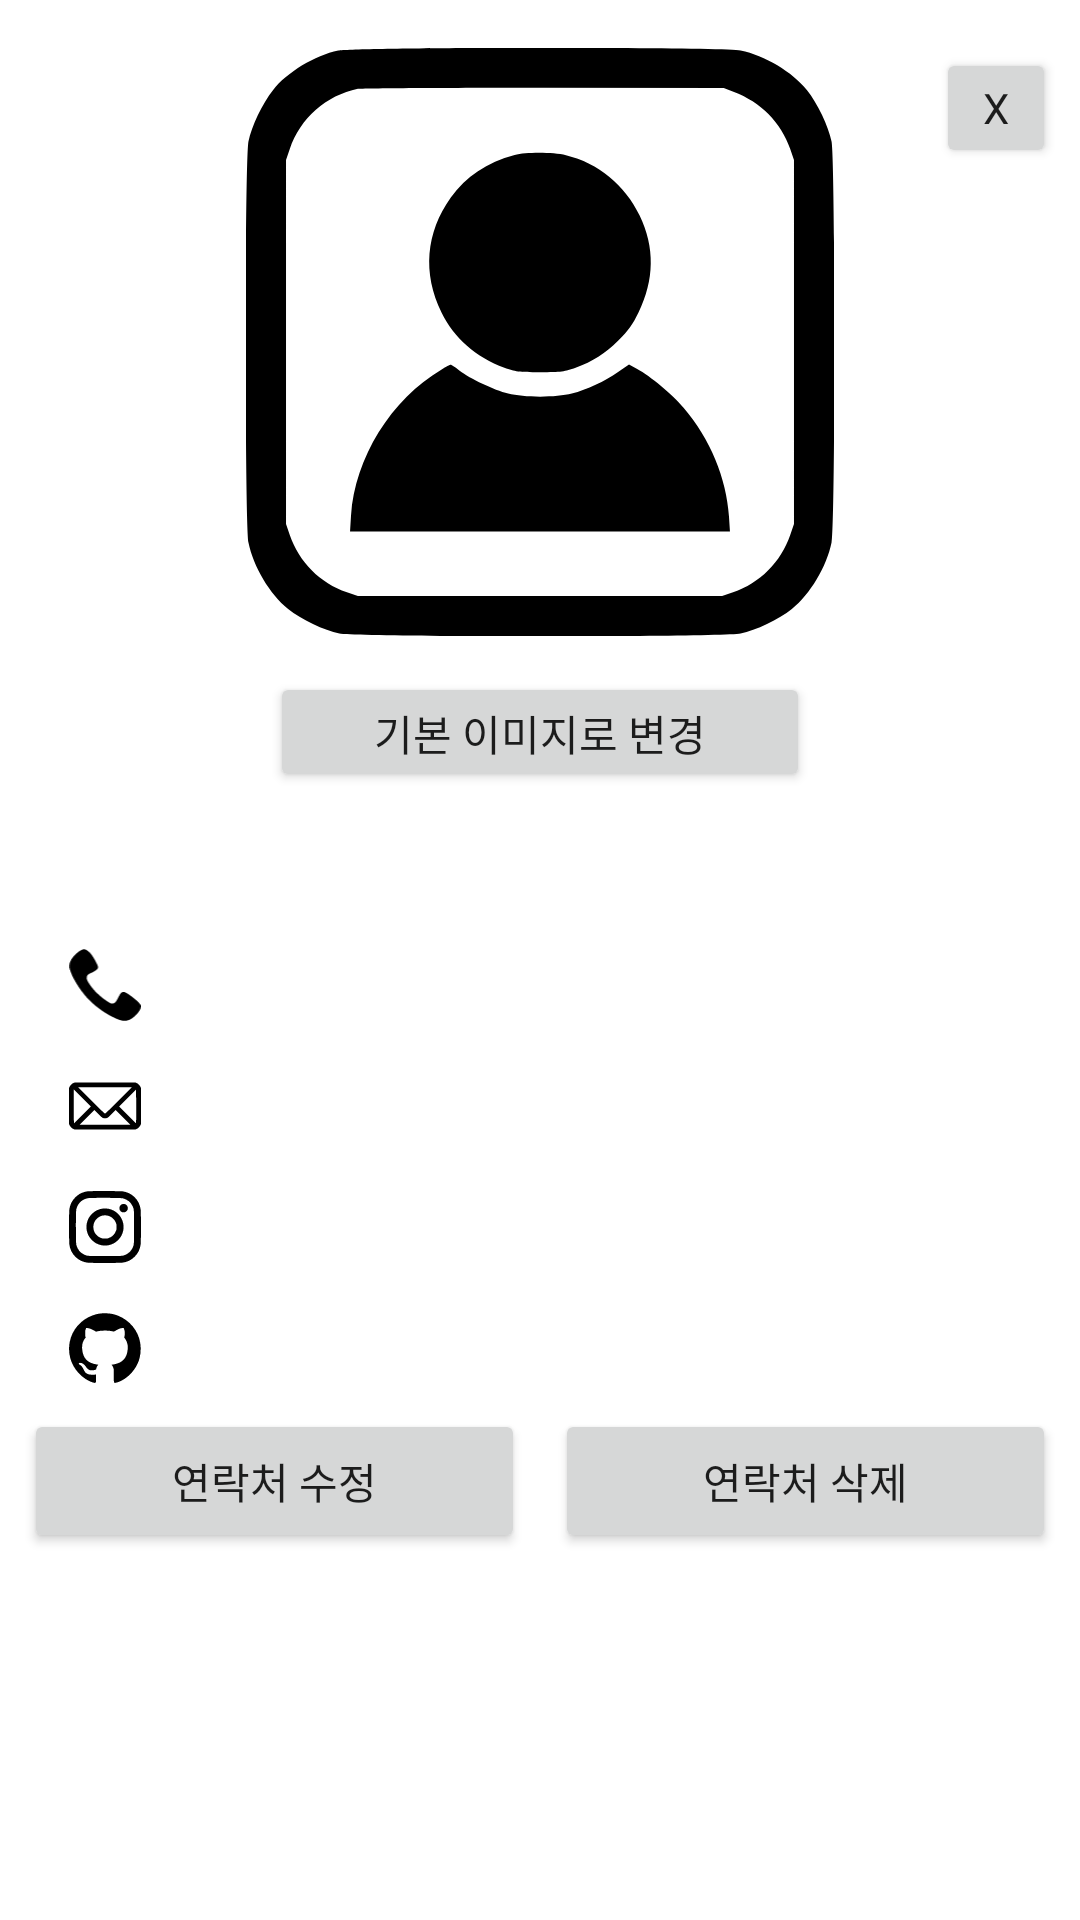

Reconstruct the res/layout file that produces this screen, plus the resources it refers to.
<!-- AndroidManifest.xml: application theme Theme.MyApplication -->
<!-- res/layout/person_details_dialog.xml -->
<?xml version="1.0" encoding="utf-8"?>
<LinearLayout xmlns:android="http://schemas.android.com/apk/res/android"
    xmlns:app="http://schemas.android.com/apk/res-auto"
    android:layout_width="match_parent"
    android:layout_height="wrap_content"
    android:orientation="vertical"
    android:padding="8dp" >

    <RelativeLayout
        android:layout_width="match_parent"
        android:layout_height="wrap_content"
        android:paddingTop="8dp"
        android:paddingBottom="8dp">

        <ImageView
            android:id="@+id/profileImage"
            android:layout_width="196dp"
            android:layout_height="196dp"
            android:layout_centerInParent="true"
            android:scaleType="centerCrop"
            android:src="@drawable/ic_name" />

        <Button
            android:id="@+id/gohome"
            android:layout_width="40dp"
            android:layout_height="40dp"
            android:layout_alignParentTop="true"
            android:layout_alignParentEnd="true"
            android:text="x"
            android:fontFamily="@font/nanumsquareround_otfeb" />

    </RelativeLayout>

    <LinearLayout
        android:layout_width="match_parent"
        android:layout_height="wrap_content"
        android:orientation="horizontal"
        android:gravity="center"
        android:paddingTop="4dp"
        android:paddingBottom="4dp">

        <Button
            android:id="@+id/setToBasic"
            android:layout_width="180dp"
            android:layout_height="40dp"
            android:text="기본 이미지로 변경"
            android:fontFamily="@font/nanumsquareround_otfeb"
            android:layout_centerInParent="true" />

    </LinearLayout>


    <LinearLayout
        android:layout_width="match_parent"
        android:layout_height="wrap_content"
        android:orientation="horizontal"
        android:gravity="center_vertical"
        android:paddingLeft="15dp"
        android:paddingTop="8dp"
        android:paddingBottom="8dp">

        <ImageView
            android:layout_width="24dp"
            android:layout_height="24dp"
            android:src="@drawable/profile_icon" />

        <TextView
            android:id="@+id/nameTextView"
            android:layout_width="0dp"
            android:layout_height="wrap_content"
            android:fontFamily="@font/nanumsquareround_otfeb"
            android:layout_weight="1"
            android:textAppearance="?android:textAppearanceMedium"
            android:paddingStart="8dp" />
    </LinearLayout>

    <LinearLayout
        android:layout_width="match_parent"
        android:layout_height="wrap_content"
        android:orientation="horizontal"
        android:gravity="center_vertical"
        android:paddingLeft="15dp"
        android:paddingTop="8dp"
        android:paddingBottom="8dp">

        <ImageView
            android:layout_width="24dp"
            android:layout_height="24dp"
            android:src="@drawable/ic_number" />

        <TextView
            android:id="@+id/numberTextView"
            android:layout_width="0dp"
            android:layout_height="wrap_content"
            android:fontFamily="@font/nanumsquareround_otfeb"
            android:layout_weight="1"
            android:textAppearance="?android:textAppearanceMedium"
            android:paddingStart="8dp"
            android:clickable="true"
            android:focusable="true" />
    </LinearLayout>

    <LinearLayout
        android:layout_width="match_parent"
        android:layout_height="wrap_content"
        android:orientation="horizontal"
        android:gravity="center_vertical"
        android:paddingLeft="15dp"
        android:paddingTop="8dp"
        android:paddingBottom="8dp">

        <ImageView
            android:layout_width="24dp"
            android:layout_height="24dp"
            android:src="@drawable/ic_email" />

        <TextView
            android:id="@+id/emailTextView"
            android:layout_width="0dp"
            android:layout_height="wrap_content"
            android:fontFamily="@font/nanumsquareround_otfeb"
            android:layout_weight="1"
            android:textAppearance="?android:textAppearanceMedium"
            android:paddingStart="8dp" />
    </LinearLayout>

    <LinearLayout
        android:layout_width="match_parent"
        android:layout_height="wrap_content"
        android:orientation="horizontal"
        android:gravity="center_vertical"
        android:paddingLeft="15dp"
        android:paddingTop="8dp"
        android:paddingBottom="8dp">

        <ImageView
            android:layout_width="24dp"
            android:layout_height="24dp"
            android:src="@drawable/ic_instagram" />

        <TextView
            android:id="@+id/instagramTextView"
            android:layout_width="0dp"
            android:layout_height="wrap_content"
            android:fontFamily="@font/nanumsquareround_otfeb"
            android:layout_weight="1"
            android:textAppearance="?android:textAppearanceMedium"
            android:paddingStart="8dp"
            android:clickable="true"
            android:focusable="true" />
    </LinearLayout>

    <LinearLayout
        android:layout_width="match_parent"
        android:layout_height="wrap_content"
        android:orientation="horizontal"
        android:gravity="center_vertical"
        android:paddingLeft="15dp"
        android:paddingTop="8dp"
        android:paddingBottom="8dp">

        <ImageView
            android:layout_width="24dp"
            android:layout_height="24dp"
            android:src="@drawable/ic_github" />

        <TextView
            android:id="@+id/githubTextView"
            android:layout_width="0dp"
            android:layout_height="wrap_content"
            android:fontFamily="@font/nanumsquareround_otfeb"
            android:layout_weight="1"
            android:textAppearance="?android:textAppearanceMedium"
            android:paddingStart="8dp"
            android:clickable="true"
            android:focusable="true" />
    </LinearLayout>

    <LinearLayout
        android:layout_width="match_parent"
        android:layout_height="50dp"
        android:orientation="horizontal">

        <Button
            android:id="@+id/editButton"
            android:layout_width="0dp"
            android:layout_height="wrap_content"
            android:layout_weight="1"
            android:text="연락처 수정" />

        <View
            android:layout_width="10dp"
            android:layout_height="wrap_content" />

        <Button
            android:id="@+id/deleteButton"
            android:layout_width="0dp"
            android:layout_height="wrap_content"
            android:layout_weight="1"
            android:text="연락처 삭제" />
    </LinearLayout>


</LinearLayout>
<!-- resources referenced by this layout -->
<resources>
  <!-- drawable ic_email (drawable) -->
  <vector xmlns:android="http://schemas.android.com/apk/res/android" xmlns:aapt="http://schemas.android.com/aapt"
      android:viewportWidth="360"
      android:viewportHeight="360"
      android:width="450dp"
      android:height="450dp">
      <group
          android:scaleX="0.1"
          android:scaleY="-0.1"
          android:translateY="360">
          <path
              android:pathData="M277 2969c-103 -24 -197 -103 -244 -204l-28 -60 0 -905 0 -905 29 -62c35 -76 104 -144 184 -181l57 -27 1525 0 1525 0 60 28c78 36 146 104 182 181l28 61 0 905 0 905 -29 62c-35 76 -104 144 -184 181l-57 27 -1505 2c-854 0 -1521 -3 -1543 -8zm2208 -889c-517 -517 -666 -660 -685 -660 -19 0 -168 143 -685 660l-660 660 1345 0 1345 0 -660 -660zm-1809 -729c-231 -231 -423 -418 -428 -415 -4 3 -8 384 -8 847l0 842 427 -427 428 -428 -419 -419zm2676 -413c-4 -4 -196 181 -427 412l-420 420 425 425 425 425 3 -837c1 -460 -1 -840 -6 -845zm-1677 273c78 -39 194 -36 265 7 14 9 108 98 210 199l185 183 368 -367c202 -202 367 -369 367 -370 0 -2 -573 -3 -1272 -3l-1273 0 370 370 370 370 185 -184c102 -102 203 -194 225 -205z"
              android:fillColor="#000000" />
      </group>
  </vector>
  <!-- drawable ic_number (drawable) -->
  <vector xmlns:android="http://schemas.android.com/apk/res/android" xmlns:aapt="http://schemas.android.com/aapt"
      android:viewportWidth="360"
      android:viewportHeight="362"
      android:width="450dp"
      android:height="452.5dp">
      <group
          android:scaleX="0.1"
          android:scaleY="-0.1"
          android:translateY="362">
          <path
              android:pathData="M658 3586c-84 -30 -152 -71 -248 -151 -270 -226 -406 -454 -403 -675 5 -305 355 -959 794 -1485 343 -410 860 -811 1379 -1071 437 -218 644 -248 881 -129 93 47 209 138 310 242 142 146 215 271 226 386 5 55 2 72 -17 114 -45 94 -289 312 -554 496 -157 110 -236 149 -296 149 -100 0 -150 -55 -274 -300 -115 -226 -176 -284 -303 -285 -60 0 -101 21 -293 148 -397 265 -785 675 -939 994 -31 65 -41 97 -41 135 0 130 44 183 209 256 144 63 268 139 314 189 70 77 61 134 -56 366 -79 155 -217 369 -298 458 -89 100 -235 188 -308 187 -9 0 -46 -11 -83 -24z"
              android:fillColor="#000000" />
      </group>
  </vector>
  <style name="Theme.MyApplication" parent="Theme.MaterialComponents.DayNight.DarkActionBar">
          
          <item name="colorPrimary">@color/skyblue_light</item>
          <item name="colorPrimaryVariant">@color/skyblue_dark</item>
          <item name="colorOnPrimary">@color/white</item>
          
          <item name="colorSecondary">@color/teal_200</item>
          <item name="colorSecondaryVariant">@color/teal_700</item>
          <item name="colorOnSecondary">@color/black</item>
          
          <item name="android:statusBarColor">?attr/colorPrimaryVariant</item>
          
      </style>
  <color name="skyblue_light">#FF7F9ACC</color>
  <color name="skyblue_dark">#FF506080</color>
  <color name="white">#FFFFFFFF</color>
  <color name="teal_200">#FF03DAC5</color>
  <color name="teal_700">#FF018786</color>
  <color name="black">#FF000000</color>
</resources>
